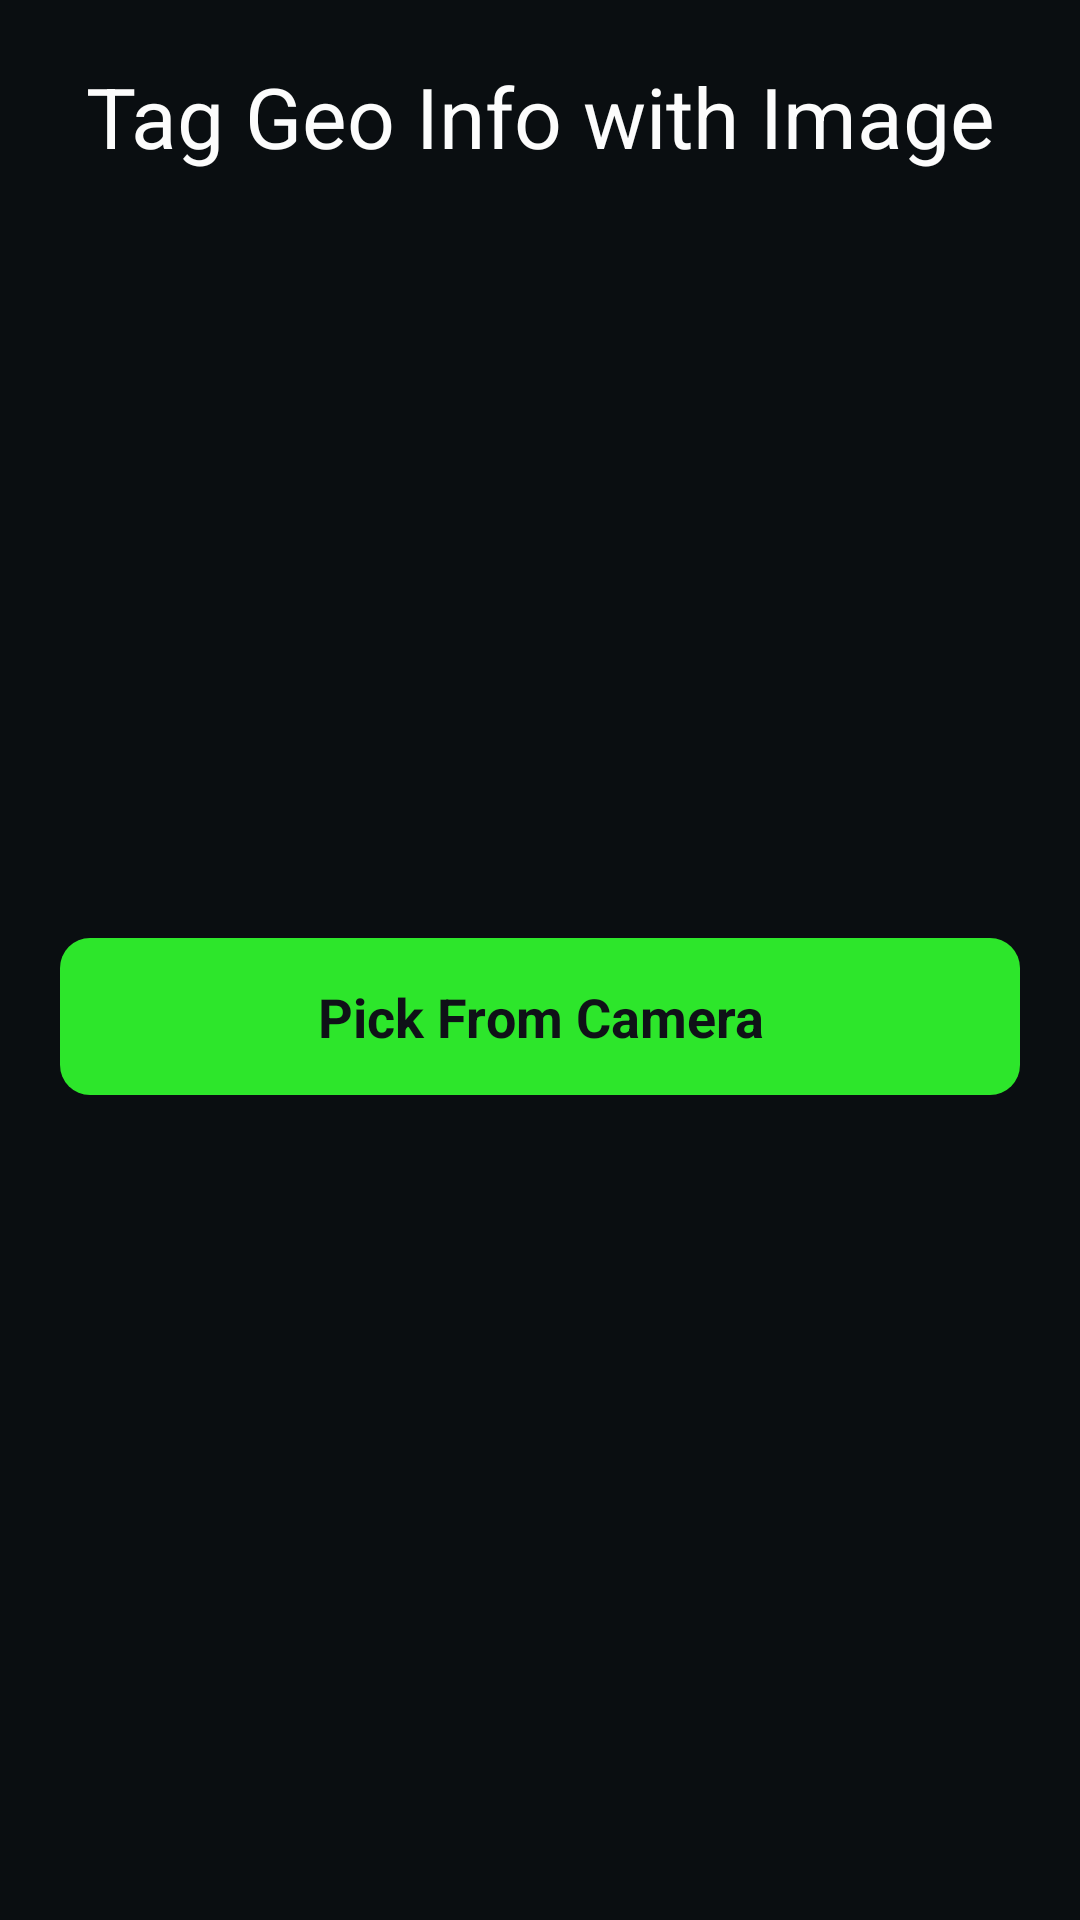

Write the Android layout XML for this screen, with the resource values it uses.
<!-- AndroidManifest.xml: application theme Theme.MyGeoImage -->
<!-- res/layout/home_page.xml -->
<?xml version="1.0" encoding="utf-8"?>
<layout xmlns:android="http://schemas.android.com/apk/res/android"
    xmlns:app="http://schemas.android.com/apk/res-auto">

    <androidx.constraintlayout.widget.ConstraintLayout
        android:layout_width="match_parent"
        android:layout_height="match_parent"
        android:background="@color/first_color"
        android:padding="@dimen/x20">

        <TextView
            android:layout_width="match_parent"
            android:text="@string/tag_geo_info_with_image"
            android:textColor="@color/text_1"
            android:textAlignment="center"
            android:id="@+id/main_title"
            android:textSize="@dimen/s28"
            app:layout_constraintStart_toStartOf="parent"
            app:layout_constraintTop_toTopOf="parent"
            app:layout_constraintEnd_toEndOf="parent"
            android:layout_height="wrap_content" />

        <androidx.appcompat.widget.LinearLayoutCompat
            android:layout_width="match_parent"
            android:orientation="vertical"
            app:layout_constraintStart_toStartOf="parent"
            app:layout_constraintTop_toBottomOf="@id/main_title"
            app:layout_constraintEnd_toEndOf="parent"
            app:layout_constraintBottom_toBottomOf="parent"
            android:layout_height="wrap_content">

            <TextView
                android:id="@+id/camera_bt"
                android:layout_width="match_parent"
                android:layout_height="wrap_content"
                android:text="@string/pick_from_camera"
                android:textColor="@color/text_2"
                android:textSize="@dimen/s18"
                android:textStyle="bold"
                android:textAlignment="center"
                android:paddingVertical="@dimen/x14"
                android:background="@drawable/bg_btn"
                />

        </androidx.appcompat.widget.LinearLayoutCompat>


    </androidx.constraintlayout.widget.ConstraintLayout>
</layout>
<!-- resources referenced by this layout -->
<resources>
  <color name="first_color">#0A0E11</color>
  <color name="text_1">#FCFCFC</color>
  <color name="text_2">#0F1117</color>
  <dimen name="s18">18sp</dimen>
  <dimen name="s28">28sp</dimen>
  <dimen name="x14">14dp</dimen>
  <dimen name="x20">20dp</dimen>
  <!-- drawable bg_btn (drawable) -->
  <?xml version="1.0" encoding="utf-8"?>
  <shape android:shape="rectangle" xmlns:android="http://schemas.android.com/apk/res/android">
  <solid android:color="@color/sec_color"/>
      <corners android:radius="@dimen/s10"/>
  </shape>
  <string name="pick_from_camera">Pick From Camera</string>
  <string name="tag_geo_info_with_image">Tag Geo Info with Image</string>
  <style name="Theme.MyGeoImage" parent="Theme.MaterialComponents.DayNight.DarkActionBar">
          
          <item name="colorPrimary">@color/purple_500</item>
          <item name="colorPrimaryVariant">@color/purple_700</item>
          <item name="colorOnPrimary">@color/white</item>
          
          <item name="colorSecondary">@color/teal_200</item>
          <item name="colorSecondaryVariant">@color/teal_700</item>
          <item name="colorOnSecondary">@color/black</item>
          
          <item name="android:statusBarColor">?attr/colorPrimaryVariant</item>
          
      </style>
  <color name="sec_color">#2DE62B</color>
  <dimen name="s10">10sp</dimen>
  <color name="purple_500">#FF6200EE</color>
  <color name="purple_700">#FF3700B3</color>
  <color name="white">#FFFFFFFF</color>
  <color name="teal_200">#FF03DAC5</color>
  <color name="teal_700">#FF018786</color>
  <color name="black">#FF000000</color>
</resources>
